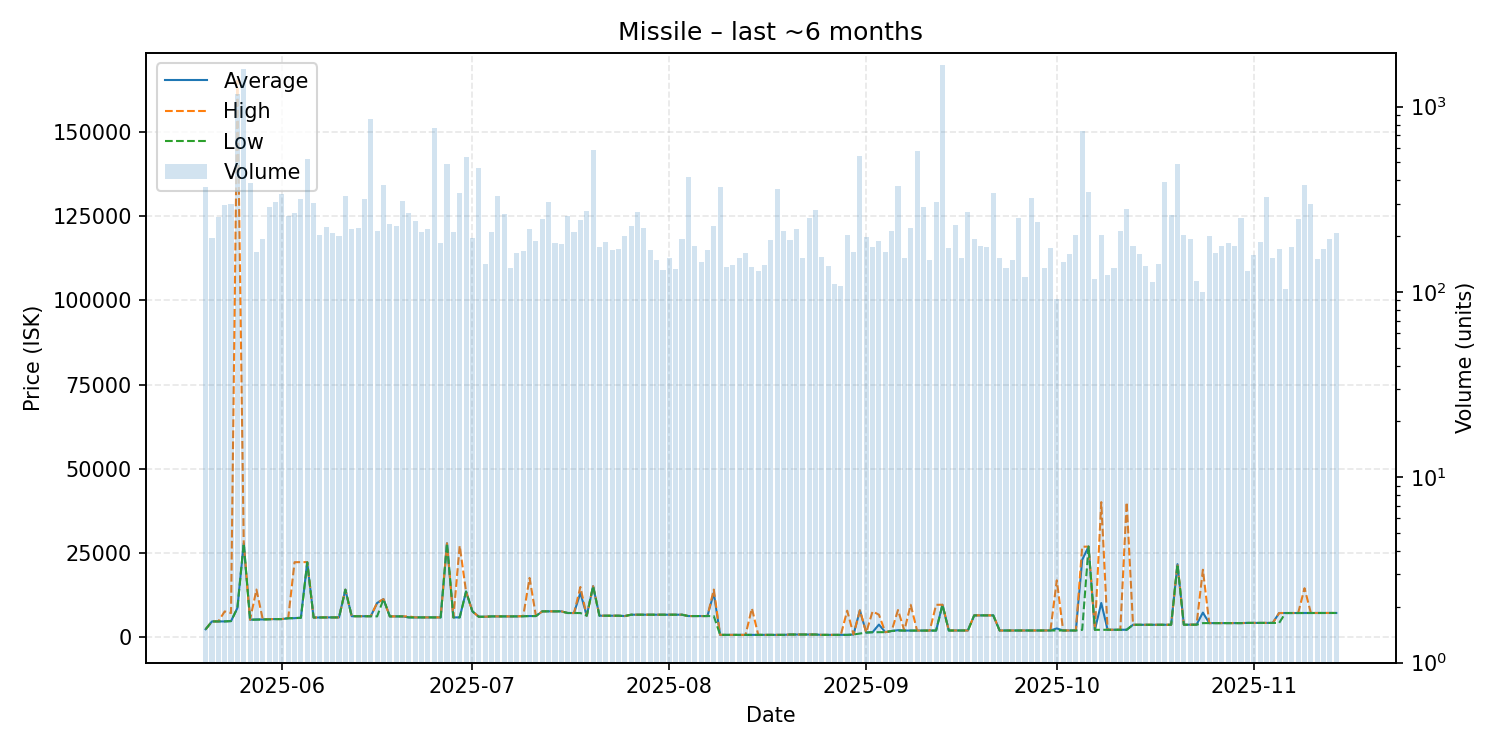

Data behind this chart, as committed beside it:
date, average, highest, lowest, order_count, volume
2025-05-20, 2162, 2162, 2162, 86, 370
2025-05-21, 4501, 4502, 4500, 110, 195
2025-05-22, 4502, 4502, 4502, 84, 253
2025-05-23, 4503, 7477, 4502, 114, 293
2025-05-24, 4601, 7000, 4600, 131, 298
2025-05-25, 8489, 165400, 8442, 139, 1175
2025-05-26, 27760, 27760, 27760, 107, 1601
2025-05-27, 5005, 5005, 5005, 87, 387
2025-05-28, 5095, 13990, 5027, 86, 164
2025-05-29, 5098, 5099, 5096, 112, 194
2025-05-30, 5195, 5197, 5100, 114, 287
2025-05-31, 5196, 5196, 5196, 116, 304
2025-06-01, 5196, 5196, 5196, 145, 339
2025-06-02, 5453, 5453, 5453, 113, 257
2025-06-03, 5470, 22130, 5468, 122, 267
2025-06-04, 5650, 22160, 5561, 110, 319
2025-06-05, 22160, 22160, 22070, 124, 521
2025-06-06, 5660, 5660, 5660, 108, 303
2025-06-07, 5695, 5696, 5690, 128, 202
2025-06-08, 5698, 5698, 5696, 127, 224
2025-06-09, 5698, 5698, 5698, 98, 207
2025-06-10, 5698, 5698, 5698, 84, 200
2025-06-11, 13950, 13950, 13950, 98, 329
2025-06-12, 6050, 6050, 6050, 103, 218
2025-06-13, 6051, 6051, 6051, 109, 222
2025-06-14, 6050, 6050, 6050, 127, 318
2025-06-15, 6050, 6050, 6050, 114, 858
2025-06-16, 10000, 10000, 6000, 103, 214
2025-06-17, 11140, 11140, 11140, 124, 380
2025-06-18, 6000, 6000, 6000, 85, 232
2025-06-19, 6000, 6000, 6000, 112, 226
2025-06-20, 6000, 6000, 6000, 129, 311
2025-06-21, 5697, 6000, 5697, 114, 266
2025-06-22, 5697, 5697, 5697, 103, 240
2025-06-23, 5700, 5700, 5700, 96, 211
2025-06-24, 5700, 5700, 5700, 101, 219
2025-06-25, 5700, 5700, 5700, 110, 770
2025-06-26, 5700, 5700, 5700, 106, 183
2025-06-27, 27750, 27750, 27750, 104, 492
2025-06-28, 5702, 5702, 5702, 113, 210
2025-06-29, 5703, 27000, 5702, 102, 340
2025-06-30, 13390, 13390, 13390, 102, 536
2025-07-01, 7500, 7500, 7500, 77, 196
2025-07-02, 5900, 5900, 5900, 87, 469
2025-07-03, 5900, 5900, 5900, 91, 142
2025-07-04, 6000, 6000, 6000, 110, 210
2025-07-05, 6000, 6000, 6000, 130, 329
2025-07-06, 6000, 6000, 6000, 126, 262
2025-07-07, 5972, 6000, 5972, 76, 134
2025-07-08, 6000, 6000, 6000, 100, 163
2025-07-09, 6100, 6100, 6001, 83, 167
2025-07-10, 6101, 17440, 6100, 89, 218
2025-07-11, 6101, 6101, 6101, 91, 188
2025-07-12, 7500, 7500, 7500, 110, 248
2025-07-13, 7500, 7500, 7500, 125, 304
2025-07-14, 7500, 7500, 7500, 97, 183
2025-07-15, 7500, 7500, 7500, 97, 181
2025-07-16, 7010, 7010, 7010, 90, 258
2025-07-17, 7000, 7000, 7000, 95, 211
2025-07-18, 13000, 14750, 7000, 110, 245
... 119 more rows
